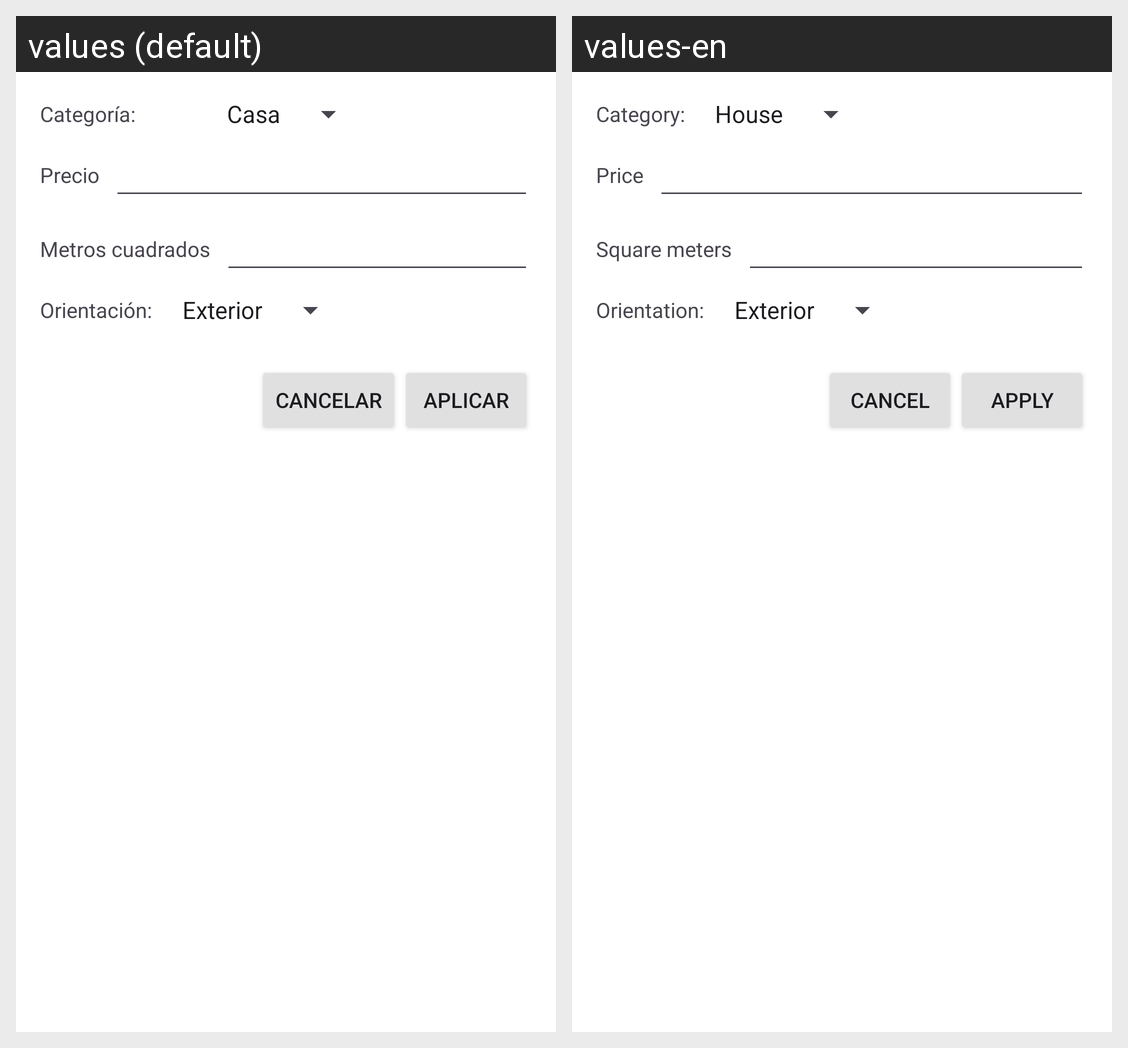

For this localized Android screen grid, give each drawn string resource with its value in every locale shown.
Android screen res/layout/filters_dialog.xml rendered under 2 locales, left to right: values (default), values-en. Device: Nexus 5 (rendered at 1080×1920; each locale shown at half size, 540×960, under a caption strip naming it); theme Theme.V3FindMyRoommate.
Strings drawn on this screen, with the default value and each locale's value (text and hints the layout hard-codes, and strings that could not be matched under every locale, appear in the picture but are not listed):

item_category_label
  values: Categoría: 
  values-en: Category: 

price_label
  values: Precio
  values-en: Price

square_meters_label
  values: Metros cuadrados
  values-en: Square meters

item_orientation_label
  values: Orientación: 
  values-en: Orientation: 

cancel_label
  values: Cancelar
  values-en: Cancel

apply_label
  values: Aplicar
  values-en: Apply
